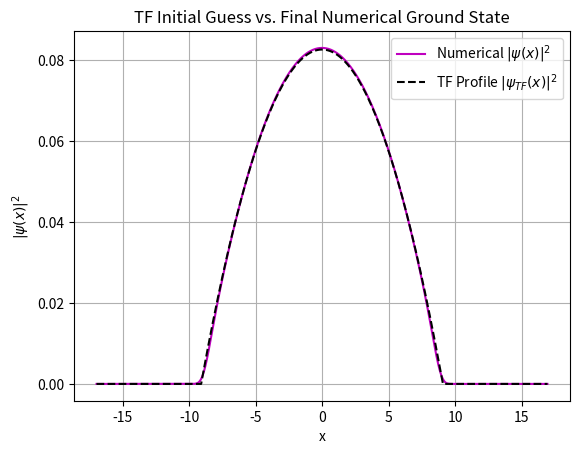
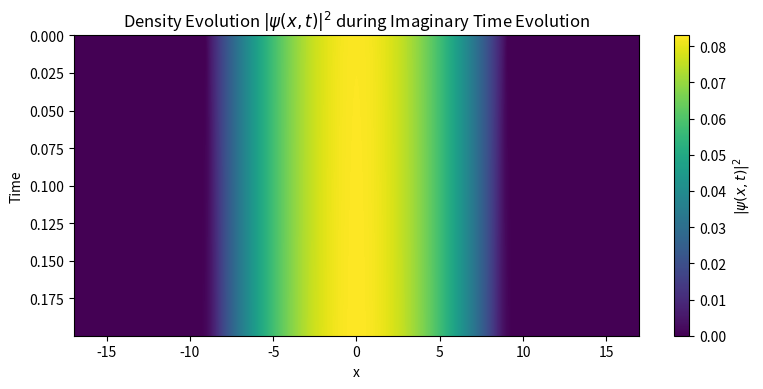

Python code for these plots, in order:
import numpy as np
from scipy.fft import fft, ifft, fftfreq
import matplotlib.pyplot as plt

#Parameters
g = 500
m = 1
omega = 1
R = ((9 * g**2) / (4 * m**2 * omega**4))**0.20
L = 1.2 * R
N = 4096
x = np.linspace(-L, L, N)
dx = x[1] - x[0]

dt = 1e-5
N_t = 20000
record = 10

k = 2 * np.pi * fftfreq(N, d=dx)

T = 0.5 * k**2
V = 0.5 * m * omega**2 * x**2

def psi_i(x, omega, g, m, V):
    mu = ((9 * g**2 * m * omega**2) / 32)**(1/3)
    modulus = np.maximum(0, (mu - V) / g)
    return np.sqrt(modulus)

def split_step(psi, T, V, dt):
    expT = np.exp(-T * dt)
    expV = np.exp(-(V + g * np.abs(psi)**2) * dt/2)
    
    evol = []

    for t in range(N_t):
        psi *= expV
        psi_k = fft(psi)
        psi_k *= expT
        psi = ifft(psi_k) 
        psi *= expV
        
        psi /= np.sqrt(np.trapz(np.abs(psi)**2, x))
        
        if t % record == 0:
            evol.append(psi.copy())
    
    return psi, evol

psi0 = psi_i(x, omega, g, m, V).astype(complex)

psif, evo = split_step(psi0, T, V, dt)

mu = ((9 * g**2 * m * omega**2) / 32)**(1/3)
psi_tf_sq = np.maximum(0, (mu - V) / g)

def energy(psi):
    psi_k = fft(psi)
    normk = np.trapz(np.abs(psi_k)**2, k)
    E_T = np.trapz(np.abs(psi_k)**2 * T, k) / normk
    E_V = np.trapz(np.abs(psi)**2 * (V + g * np.abs(psi)**2), x)

    return E_T + E_V

E = energy(psif) 
print(f'The total energy is {E:.2f}.')

plt.plot(x, np.abs(psif)**2, 'm', label='Numerical $|\psi(x)|^2$')
plt.plot(x, psi_tf_sq, 'k--', label='TF Profile $|\psi_{TF}(x)|^2$')
plt.xlabel('x')
plt.ylabel(r'$|\psi(x)|^2$')
plt.legend()
plt.grid(True)
plt.title('TF Initial Guess vs. Final Numerical Ground State')
plt.show()

times = np.arange(0, N_t, record) * dt
density_evo = np.abs(np.array(evo))**2

plt.figure(figsize=(8, 4))
plt.imshow(density_evo, extent=[x[0], x[-1], times[-1], times[0]], 
           aspect='auto', cmap='viridis', origin='upper')
plt.colorbar(label=r'$|\psi(x,t)|^2$')
plt.xlabel('x')
plt.ylabel('Time')
plt.title('Density Evolution $|\psi(x,t)|^2$ during Imaginary Time Evolution')
plt.tight_layout()
plt.show()

